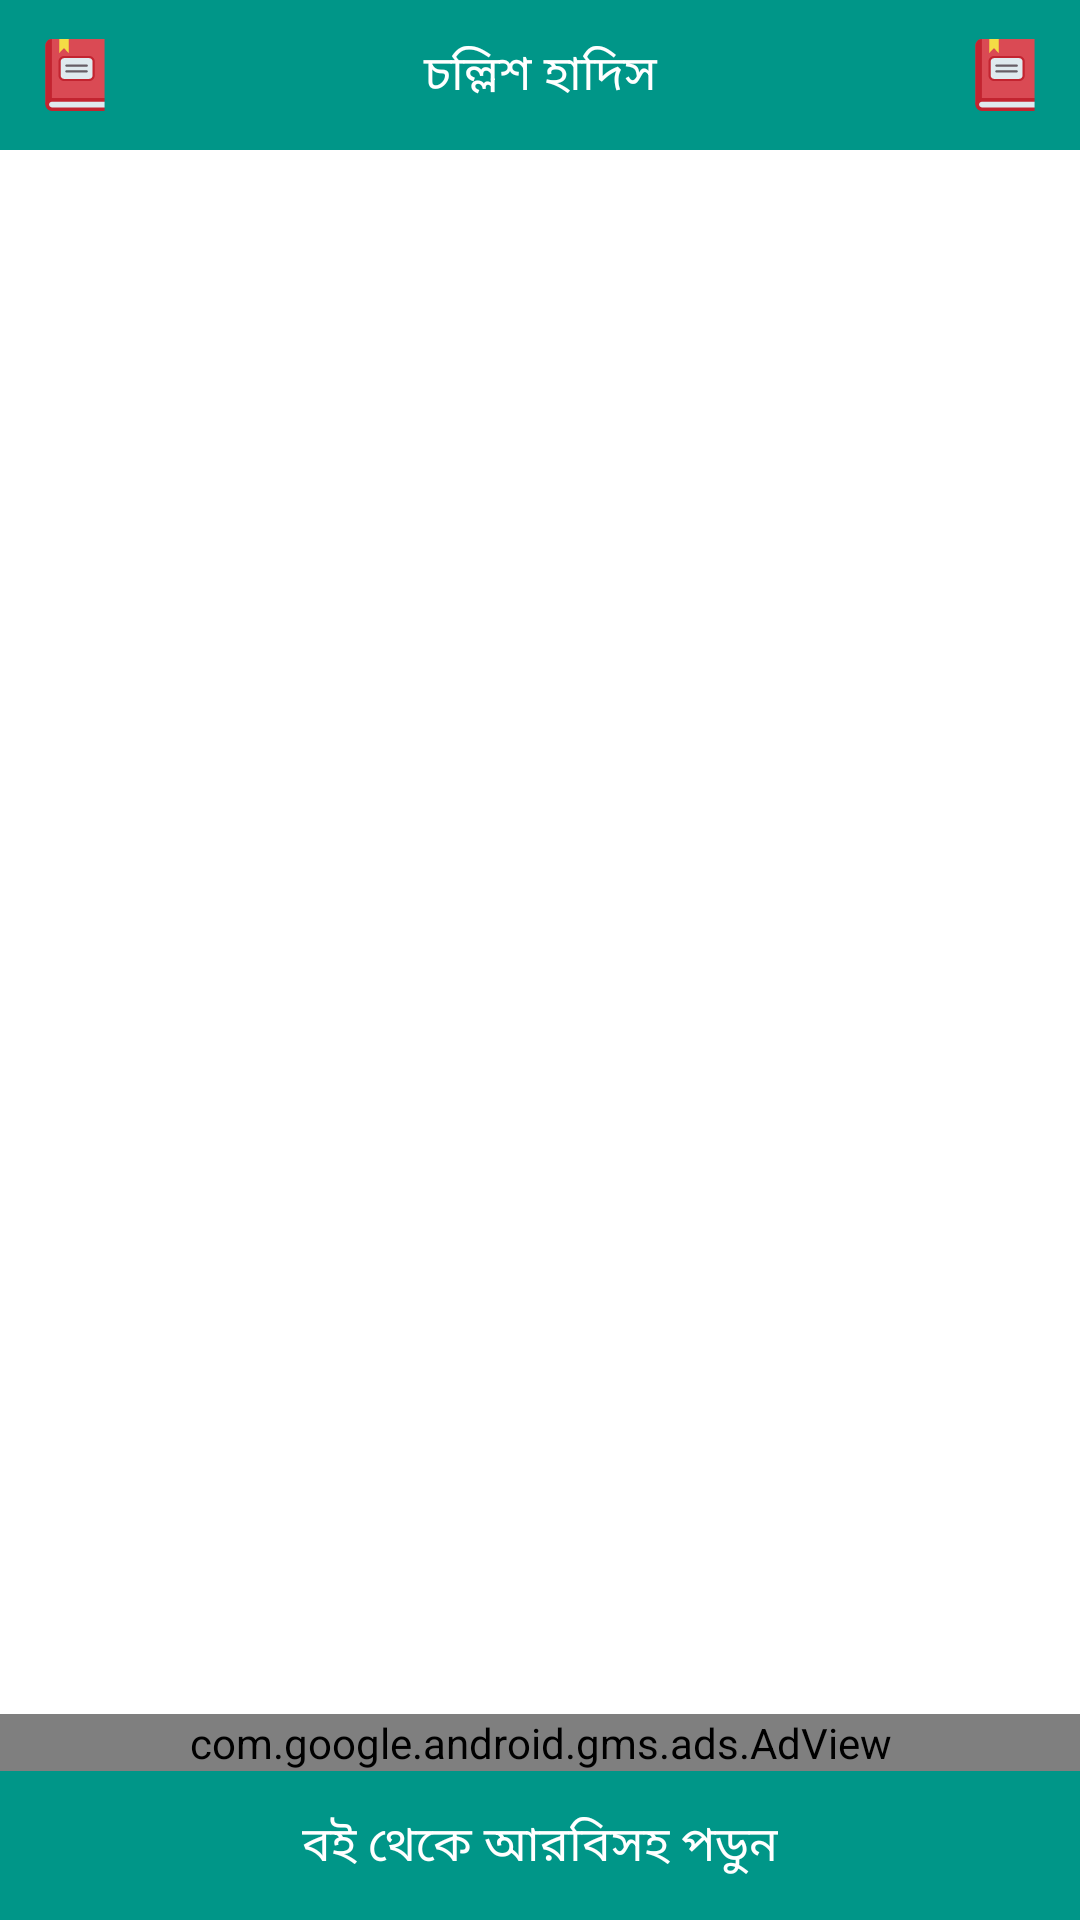

Reconstruct the res/layout file that produces this screen, plus the resources it refers to.
<!-- AndroidManifest.xml: application theme Theme.BoyName -->
<!-- res/layout/activity_hadith_munazat.xml -->
<?xml version="1.0" encoding="utf-8"?>
<LinearLayout xmlns:android="http://schemas.android.com/apk/res/android"
    xmlns:app="http://schemas.android.com/apk/res-auto"
    android:layout_width="match_parent"
    android:layout_height="match_parent"
    android:orientation="vertical">

    <LinearLayout
        android:id="@+id/linear1"
        android:layout_width="match_parent"
        android:layout_height="match_parent"
        android:background="#ffffff"
        android:orientation="vertical">

        <LinearLayout
            android:id="@+id/linear_action_bar"
            android:layout_width="match_parent"
            android:layout_height="wrap_content"
            android:background="#009688"
            android:gravity="center"
            android:orientation="horizontal"
            android:padding="5dp">

            <ImageView
                android:id="@+id/imageview1"
                android:layout_width="wrap_content"
                android:layout_height="wrap_content"
                android:padding="8dp"
                android:scaleType="center"
                android:src="@drawable/book" />

            <TextView
                android:id="@+id/textview1"
                android:layout_width="wrap_content"
                android:layout_height="wrap_content"
                android:layout_weight="1"
                android:gravity="center"
                android:text="চল্লিশ হাদিস"
                android:textColor="#ffffff"
                android:textSize="16sp" />

            <ImageView
                android:id="@+id/imageview2"
                android:layout_width="wrap_content"
                android:layout_height="wrap_content"
                android:padding="8dp"
                android:scaleType="center"
                android:src="@drawable/book" />
        </LinearLayout>

        <LinearLayout
            android:id="@+id/linear3"
            android:layout_width="match_parent"
            android:layout_height="wrap_content"
            android:layout_weight="1"
            android:orientation="vertical">

            <ListView
                android:id="@+id/listview_hadith"
                android:layout_width="match_parent"
                android:layout_height="wrap_content"
                android:choiceMode="none"
                android:divider="@null"
                android:dividerHeight="0dp"
                android:padding="5dp" />

            <ListView
                android:id="@+id/listview_munazat"
                android:layout_width="match_parent"
                android:layout_height="wrap_content"
                android:choiceMode="none"
                android:divider="@null"
                android:dividerHeight="0dp"
                android:padding="5dp" />

            <ListView
                android:id="@+id/listview_manzil"
                android:layout_width="match_parent"
                android:layout_height="wrap_content"
                android:choiceMode="none"
                android:divider="@null"
                android:dividerHeight="0dp"
                android:padding="5dp" />

            <ListView
                android:id="@+id/listview_asmaul"
                android:layout_width="match_parent"
                android:layout_height="wrap_content"
                android:choiceMode="none"
                android:divider="@null"
                android:dividerHeight="0dp"
                android:padding="5dp" />

            <ListView
                android:id="@+id/listview_qasida"
                android:layout_width="match_parent"
                android:layout_height="wrap_content"
                android:choiceMode="none"
                android:divider="@null"
                android:dividerHeight="0dp"
                android:padding="5dp" />

            <ListView
                android:id="@+id/listview_parashmani"
                android:layout_width="match_parent"
                android:layout_height="wrap_content"
                android:choiceMode="none"
                android:divider="@null"
                android:dividerHeight="0dp"
                android:padding="5dp" />

            <ListView
                android:id="@+id/listview_ebooks"
                android:layout_width="match_parent"
                android:layout_height="wrap_content"
                android:choiceMode="none"
                android:divider="@null"
                android:dividerHeight="0dp"
                android:padding="8dp" />
        </LinearLayout>

        <com.google.android.gms.ads.AdView
            android:id="@+id/adview1"
            android:layout_width="match_parent"
            android:layout_height="wrap_content"
            app:adSize="SMART_BANNER"
            app:adUnitId="ca-app-pub-8700028746384810/9386629147" />

        <LinearLayout
            android:id="@+id/linear_for_arabic"
            android:layout_width="match_parent"
            android:layout_height="wrap_content"
            android:background="#009688"
            android:gravity="center"
            android:orientation="horizontal"
            android:padding="8dp">

            <TextView
                android:id="@+id/textview2"
                android:layout_width="wrap_content"
                android:layout_height="wrap_content"
                android:padding="5dp"
                android:text="বই থেকে আরবিসহ পডুন"
                android:textColor="#ffffff"
                android:textSize="16sp" />
        </LinearLayout>
    </LinearLayout>
</LinearLayout>
<!-- resources referenced by this layout -->
<resources>
  <!-- drawable book (drawable) -->
  <vector android:height="24dp" android:viewportHeight="512"
      android:viewportWidth="512" android:width="24dp" xmlns:android="http://schemas.android.com/apk/res/android">
      <path android:fillColor="#da4a54" android:pathData="M466.24,0v420.23L91.64,461.11l-45.88,5.01V45.88c0,-12.67 5.13,-24.15 13.43,-32.45S78.97,0 91.64,0z"/>
      <path android:fillColor="#c32430" android:pathData="M91.64,0v461.11l-45.88,5.01V45.88c0,-12.67 5.13,-24.15 13.43,-32.45S78.97,0 91.64,0z"/>
      <path android:fillColor="#c32430" android:pathData="M466.24,420.23H91.64c-25.34,0 -45.88,20.54 -45.88,45.88 0,25.34 20.54,45.88 45.88,45.88h374.6v-25.75l-18.67,-20.13 18.67,-20.13z"/>
      <path android:fillColor="#dfeaef" android:pathData="M91.64,486.24c-11.1,0 -20.13,-9.03 -20.13,-20.13s9.03,-20.13 20.13,-20.13h374.6v40.26z"/>
      <path android:fillColor="#f4dd45" android:pathData="m210.98,99.48 l-33.35,-34.23 -33.35,34.23V0h66.71z"/>
      <path android:fillColor="#dfeaef" android:pathData="M356.42,128.24H178.54c-17.83,0 -32.29,14.46 -32.29,32.29v98.53c0,17.83 14.46,32.29 32.29,32.29h177.87c17.83,0 32.29,-14.46 32.29,-32.29v-98.53c0,-17.83 -14.46,-32.29 -32.29,-32.29z"/>
      <path android:fillColor="#c32430" android:pathData="M356.42,299.08H178.54c-22.07,0 -40.02,-17.95 -40.02,-40.02v-98.53c0,-22.07 17.95,-40.02 40.02,-40.02h177.87c22.07,0 40.02,17.95 40.02,40.02v98.53c0,22.07 -17.95,40.02 -40.02,40.02zM178.54,135.97c-13.55,0 -24.57,11.02 -24.57,24.56v98.53c0,13.55 11.02,24.57 24.57,24.57h177.87c13.55,0 24.57,-11.02 24.57,-24.57v-98.53c0,-13.55 -11.02,-24.56 -24.57,-24.56z"/>
      <path android:fillColor="#665e66" android:pathData="M340.05,197.06H194.91a7.73,7.73 0,1 1,0 -15.45H340.05a7.73,7.73 0,0 1,7.73 7.73,7.72 7.72,0 0,1 -7.72,7.73zM340.05,237.99H194.91a7.73,7.73 0,1 1,0 -15.45H340.05a7.73,7.73 0,0 1,0 15.45z"/>
  </vector>
  <style name="Theme.BoyName" parent="Theme.MaterialComponents.DayNight.NoActionBar">
          
          <item name="colorPrimary">@color/purple_500</item>
          <item name="colorPrimaryVariant">@color/color_primary</item>
          <item name="colorOnPrimary">@color/white</item>
          
          <item name="colorSecondary">@color/teal_200</item>
          <item name="colorSecondaryVariant">@color/teal_700</item>
          <item name="colorOnSecondary">@color/black</item>
          
          <item name="android:statusBarColor">?attr/colorPrimaryVariant</item>
          <item name="android:windowLightStatusBar">true</item>
          
      </style>
  <color name="purple_500">#FF6200EE</color>
  <color name="color_primary">#FEFEFE</color>
  <color name="white">#FFFFFFFF</color>
  <color name="teal_200">#FF03DAC5</color>
  <color name="teal_700">#FF018786</color>
  <color name="black">#FF000000</color>
</resources>
